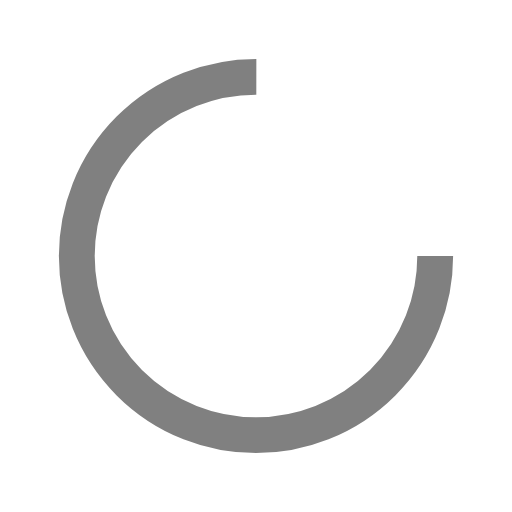
t = 0.00 s
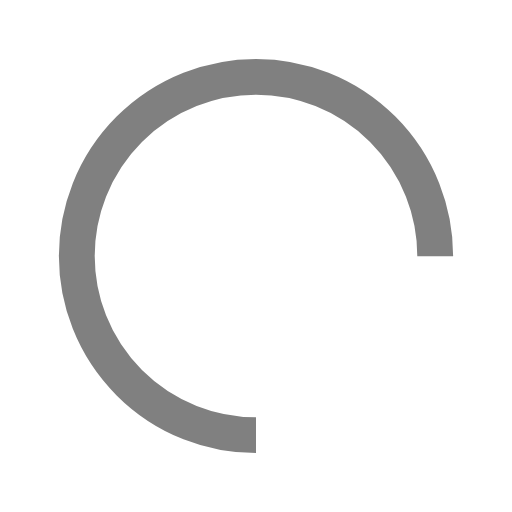
t = 0.25 s
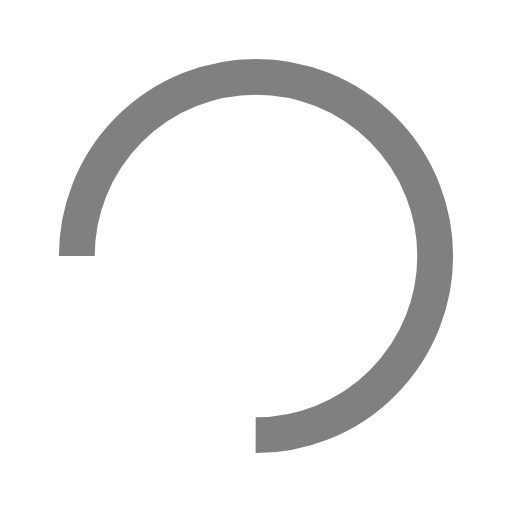
t = 0.50 s
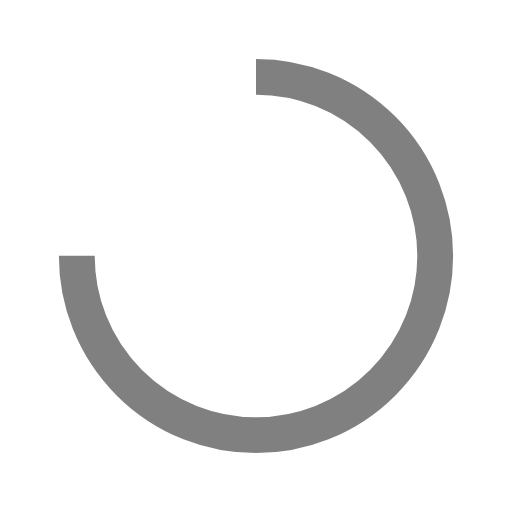
t = 0.75 s

The animated SVG that drew these frames (rendered in a browser with its animation timeline set to each time). Animation: 1 SMIL element (animateTransform=1); one cycle of 1.00 s, repeats indefinitely.

<?xml version="1.0" encoding="utf-8"?>
<svg xmlns="http://www.w3.org/2000/svg" xmlns:xlink="http://www.w3.org/1999/xlink" style="margin: auto; background: none; display: block; shape-rendering: auto;" width="200px" height="200px" viewBox="0 0 100 100" preserveAspectRatio="xMidYMid">
<circle cx="50" cy="50" fill="none" stroke="grey" stroke-width="7" r="35" stroke-dasharray="164.93361431346415 56.97787143782138">
  <animateTransform attributeName="transform" type="rotate" repeatCount="indefinite" dur="1s" values="0 50 50;360 50 50" keyTimes="0;1"></animateTransform>
</circle>
<!-- [ldio] generated by https://loading.io/ 85a2b6 --></svg>
